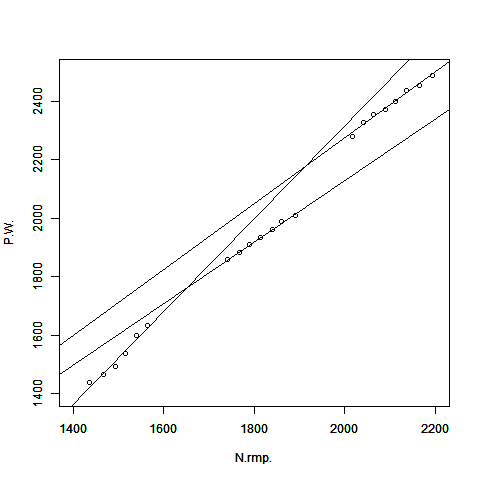

Source data for this figure (header and first rows):
N[rmp], P[W], , N[rmp], P[W], , N[rmp], P[W]
2017, 2280, , 1741, 1857, , 1436, 1438
2041, 2328, , 1767, 1881, , 1466, 1467
2064, 2355, , 1790, 1908, , 1492, 1493
2090, 2372, , 1813, 1934, , 1516, 1537
2113, 2397, , 1840, 1962, , 1540, 1597
2136, 2436, , 1861, 1988, , 1564, 1633
2164, 2454, , 1891, 2009, , , 
2194, 2488, , , , , , 
